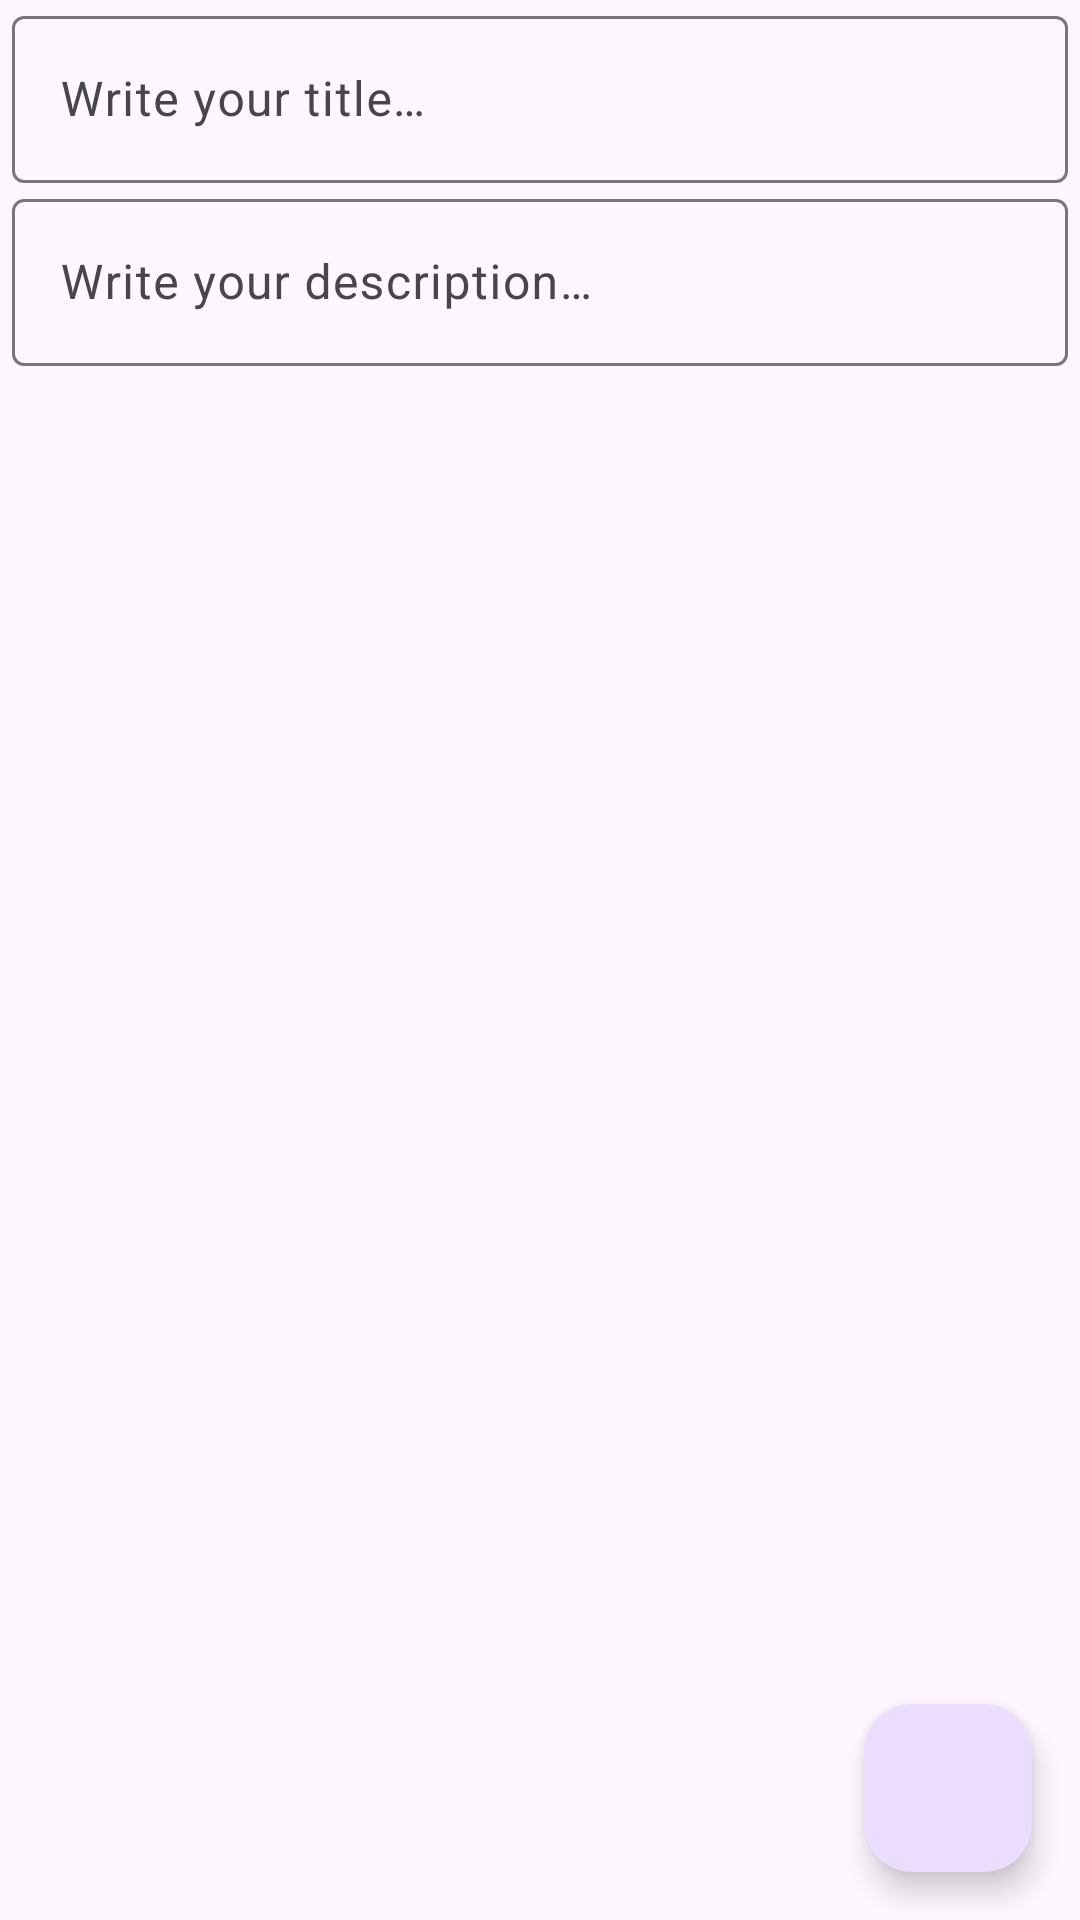

Reconstruct the res/layout file that produces this screen, plus the resources it refers to.
<!-- AndroidManifest.xml: application theme Theme.CrudNoteAppViewUI -->
<!-- res/layout/fragment_add_edit_note.xml -->
<?xml version="1.0" encoding="utf-8"?>
<androidx.coordinatorlayout.widget.CoordinatorLayout
    xmlns:app="http://schemas.android.com/apk/res-auto"
    android:id="@+id/fragment_add_edit_note"
    xmlns:android="http://schemas.android.com/apk/res/android"
    xmlns:tools="http://schemas.android.com/tools"
    android:layout_width="match_parent"
    android:layout_height="match_parent"
    android:orientation="vertical"
    tools:context=".ui.AddEditNoteFragment">

    <LinearLayout
        android:layout_width="match_parent"
        android:layout_height="match_parent"
        android:orientation="vertical">

        <com.google.android.material.textfield.TextInputLayout
            android:id="@+id/title_text_field"
            android:layout_width="match_parent"
            android:layout_height="wrap_content"
            android:hint="@string/write_your_title"
            android:paddingHorizontal="4dp"
            app:endIconMode="clear_text">

            <com.google.android.material.textfield.TextInputEditText
                android:layout_width="match_parent"
                android:layout_height="wrap_content" />

        </com.google.android.material.textfield.TextInputLayout>

        <com.google.android.material.textfield.TextInputLayout
            android:id="@+id/description_text_field"
            android:layout_width="match_parent"
            android:layout_height="wrap_content"
            android:hint="@string/write_your_description"
            android:paddingHorizontal="4dp"
            app:endIconCheckable="false"
            app:endIconMode="clear_text">

            <com.google.android.material.textfield.TextInputEditText
                android:layout_width="match_parent"
                android:layout_height="wrap_content" />

        </com.google.android.material.textfield.TextInputLayout>
    </LinearLayout>

    <ProgressBar
        android:id="@+id/progressBar"
        android:layout_width="wrap_content"
        android:layout_height="wrap_content"
        android:layout_gravity="center"
        android:indeterminate="true"
        android:visibility="gone" />

    <com.google.android.material.floatingactionbutton.FloatingActionButton

        android:id="@+id/fab_save"
        android:layout_width="wrap_content"
        android:layout_height="wrap_content"
        android:baselineAlignBottom="true"
        android:contentDescription="@string/save_button_description"
        android:layout_gravity="bottom|end"
        android:layout_margin="16dp"
        app:srcCompat="@drawable/ic_save"/>


</androidx.coordinatorlayout.widget.CoordinatorLayout>
<!-- resources referenced by this layout -->
<resources>
  <string name="save_button_description">Save button description</string>
  <string name="write_your_description">Write your description…</string>
  <string name="write_your_title">Write your title…</string>
  <style name="Theme.CrudNoteAppViewUI" parent="Base.Theme.CrudNoteAppViewUI" />
  <style name="Base.Theme.CrudNoteAppViewUI" parent="Theme.Material3.DayNight.NoActionBar">
  
      </style>
</resources>
